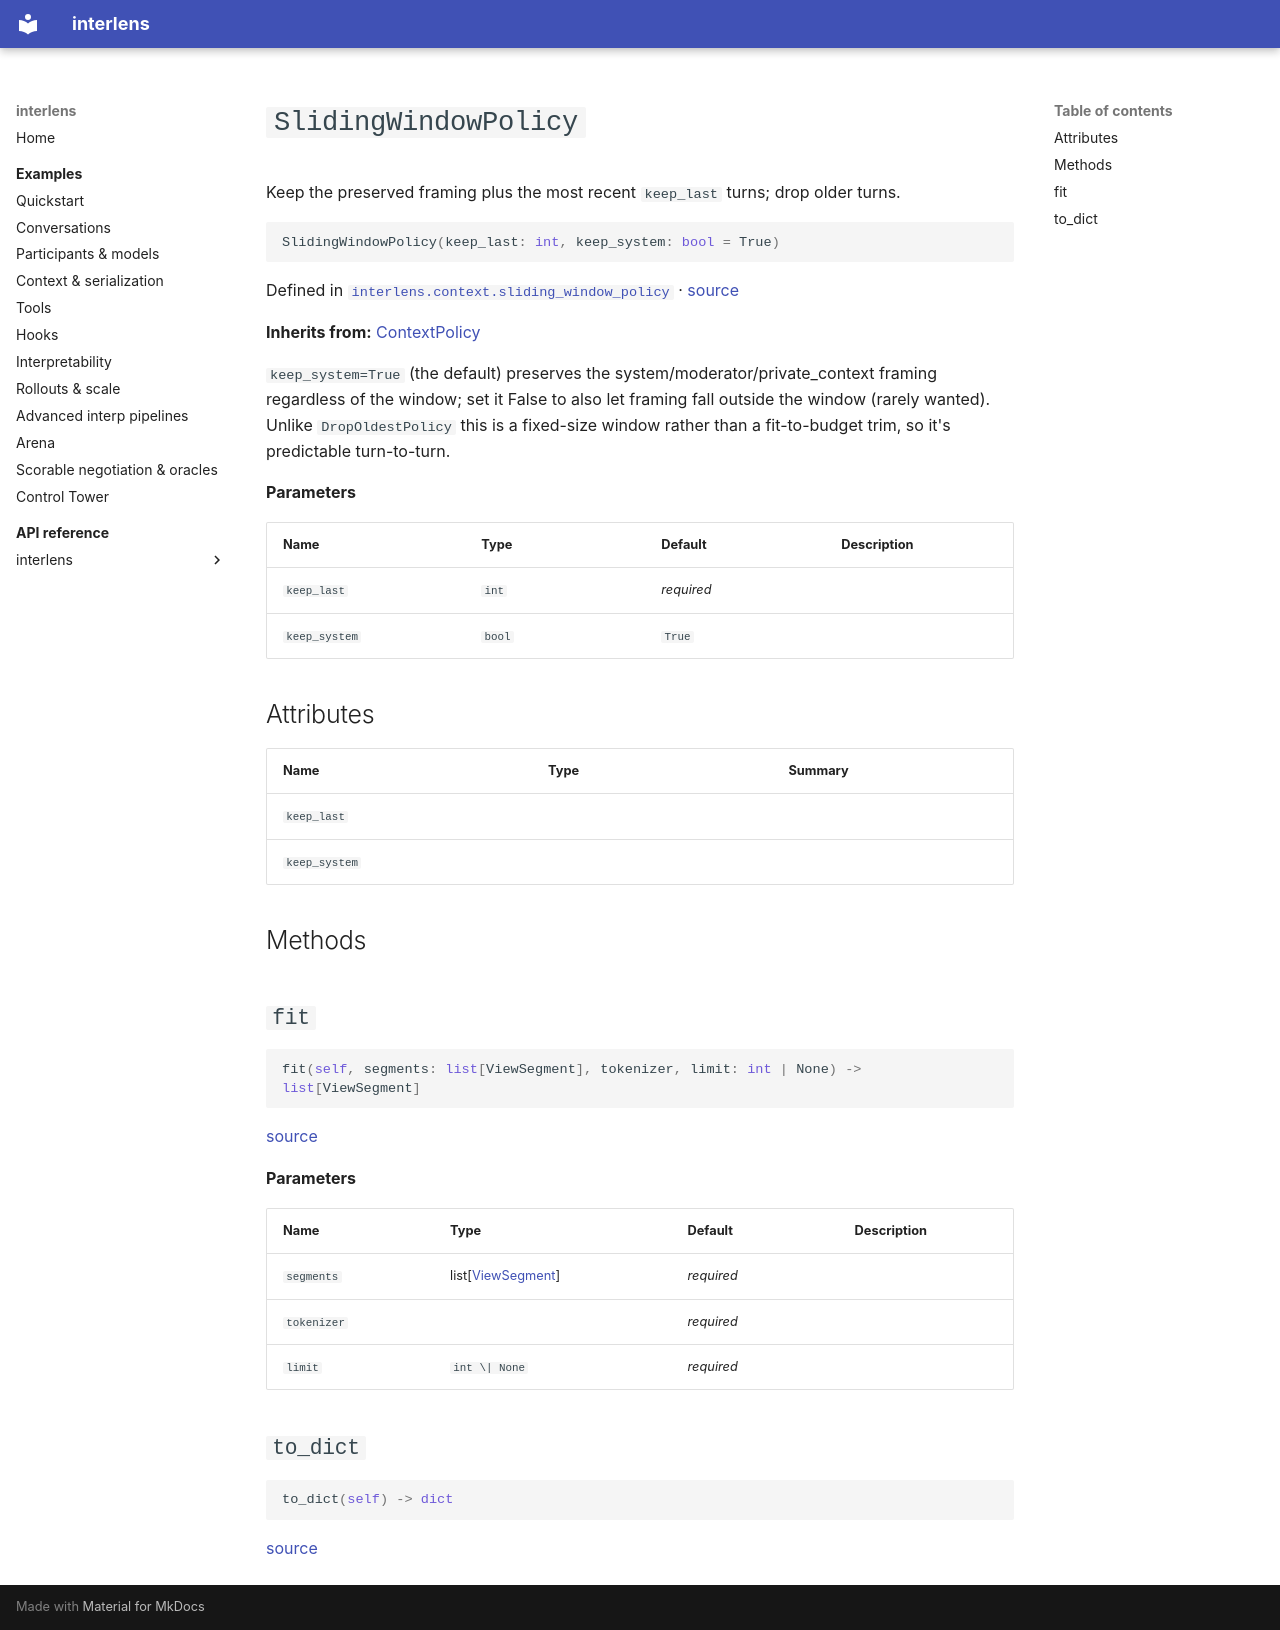

repository: Sid-MB/interlens · page: reference/interlens/context/sliding_window_policy/SlidingWindowPolicy/index.html · generator: mkdocs

# `SlidingWindowPolicy`

Keep the preserved framing plus the most recent `keep_last` turns; drop older turns.

```python
SlidingWindowPolicy(keep_last: int, keep_system: bool = True)
```

Defined in [`interlens.context.sliding_window_policy`](index.md) · [source](https://github.com/Sid-MB/interlens/blob/main/src/interlens/context/sliding_window_policy.py#L22-L48)

**Inherits from:** [ContextPolicy](../context_policy/ContextPolicy.md)

`keep_system=True` (the default) preserves the system/moderator/private_context framing regardless of the
window; set it False to also let framing fall outside the window (rarely wanted). Unlike `DropOldestPolicy`
this is a fixed-size window rather than a fit-to-budget trim, so it's predictable turn-to-turn.

**Parameters**

| Name | Type | Default | Description |
|---|---|---|---|
| `keep_last` | `int` | *required* |  |
| `keep_system` | `bool` | `True` |  |

## Attributes {#attributes}

| Name | Type | Summary |
|---|---|---|
| `keep_last` |  |  |
| `keep_system` |  |  |

## Methods {#methods}

## `fit` {#fit}

```python
fit(self, segments: list[ViewSegment], tokenizer, limit: int | None) -> list[ViewSegment]
```

[source](https://github.com/Sid-MB/interlens/blob/main/src/interlens/context/sliding_window_policy.py#L37-L48)

**Parameters**

| Name | Type | Default | Description |
|---|---|---|---|
| `segments` | list[[ViewSegment](../../view/ViewSegment.md)] | *required* |  |
| `tokenizer` |  | *required* |  |
| `limit` | `int \| None` | *required* |  |

## `to_dict` {#to_dict}

```python
to_dict(self) -> dict
```

[source](https://github.com/Sid-MB/interlens/blob/main/src/interlens/context/sliding_window_policy.py#L34-L35)
